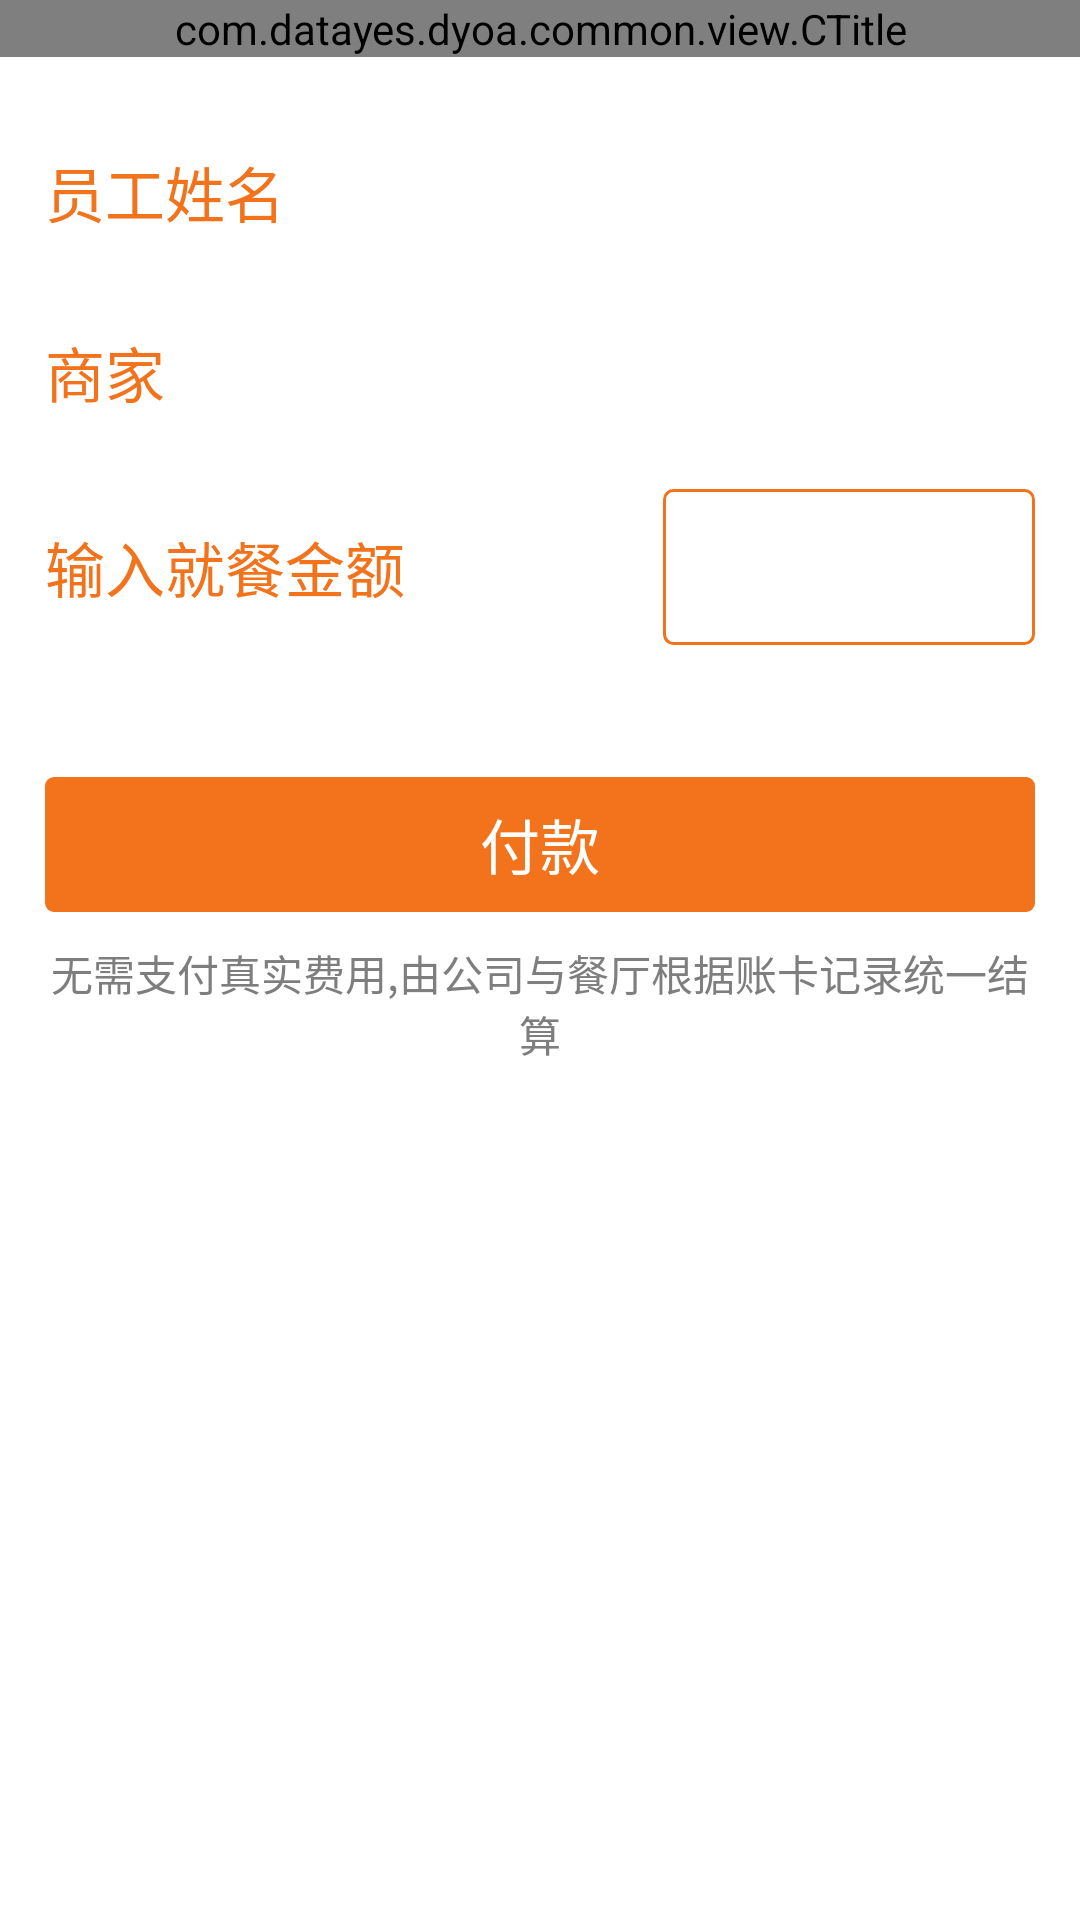

This screen was rendered from an Android layout file. Write that file and the resources it references.
<!-- AndroidManifest.xml: application theme AppTheme -->
<!-- res/layout/activity_pay_money.xml -->
<?xml version="1.0" encoding="utf-8"?>
<LinearLayout xmlns:android="http://schemas.android.com/apk/res/android"
              xmlns:irr="http://schemas.android.com/apk/res-auto"
              android:layout_width="match_parent"
              android:layout_height="match_parent"
              android:background="@color/color_W1"
              android:orientation="vertical">

    <com.datayes.dyoa.common.view.CTitle
        android:id="@+id/ct_title"
        android:layout_width="fill_parent"
        android:layout_height="wrap_content"
        irr:titleValue="@string/pay_title"/>

    <LinearLayout
        android:layout_width="match_parent"
        android:layout_height="match_parent"
        android:layout_marginLeft="15dp"
        android:layout_marginRight="15dp"
        android:orientation="vertical">

        <LinearLayout
            android:layout_width="match_parent"
            android:layout_height="50dp"
            android:layout_marginTop="20dp"
            android:gravity="center_vertical">

            <TextView
                android:layout_width="wrap_content"
                android:layout_height="wrap_content"
                android:text="@string/worker_name"
                android:textAppearance="@style/font_T9"
                android:textColor="@color/color_O1"/>

            <TextView
                android:id="@+id/tv_user_name"
                android:layout_width="0dp"
                android:layout_height="wrap_content"
                android:layout_weight="1"
                android:gravity="right"
                android:text=""
                android:textAppearance="@style/font_T9"
                android:textColor="@color/color_H9"/>
        </LinearLayout>

        <LinearLayout
            android:layout_width="match_parent"
            android:layout_height="50dp"
            android:layout_marginTop="10dp"
            android:gravity="center_vertical">

            <TextView
                android:layout_width="wrap_content"
                android:layout_height="wrap_content"
                android:text="@string/shop_name"
                android:textAppearance="@style/font_T9"
                android:textColor="@color/color_O1"/>

            <TextView
                android:id="@+id/tv_shop_name"
                android:layout_width="0dp"
                android:layout_height="wrap_content"
                android:layout_weight="1"
                android:gravity="right"
                android:text=""
                android:textAppearance="@style/font_T9"
                android:textColor="@color/color_H9"/>
        </LinearLayout>

        <LinearLayout
            android:layout_width="match_parent"
            android:layout_height="80dp"
            android:gravity="center_vertical">

            <TextView
                android:layout_width="0dp"
                android:layout_height="wrap_content"
                android:layout_weight="1"
                android:text="@string/input_money_key"
                android:textAppearance="@style/font_T9"
                android:textColor="@color/color_O1"/>

            <LinearLayout
                android:layout_width="0dp"
                android:layout_height="52dp"
                android:layout_weight="0.6"
                android:background="@drawable/wbg_cycle_orange_border"
                android:gravity="center"
                >

                <EditText
                    android:id="@+id/ev_money"
                    android:layout_width="match_parent"
                    android:layout_height="50dp"
                    android:layout_marginTop="1dp"
                    android:layout_marginLeft="4dp"
                    android:layout_marginRight="4dp"
                    android:gravity="right|center_vertical"
                    android:textAppearance="@style/font_T10"
                    android:textColor="@color/color_H9"
                    android:textCursorDrawable="@null"
                    android:background="@null"
                    android:textColorHint="@color/color_H9"
                    android:cursorVisible="true"

                    />
            </LinearLayout>


        </LinearLayout>

        <TextView
            android:id="@+id/btn_pay"
            android:layout_width="match_parent"
            android:layout_height="45dp"
            android:layout_marginTop="30dp"
            android:background="@drawable/orangebg_cycle_border"
            android:gravity="center"
            android:text="@string/pay_key"
            android:textAppearance="@style/font_T9"
            android:textColor="@color/color_W1"/>

        <TextView
            android:layout_width="match_parent"
            android:layout_height="wrap_content"
            android:layout_marginTop="10dp"
            android:gravity="center"
            android:text="@string/message_key"
            android:textAppearance="@style/font_T3"
            android:textColor="@color/color_H7"/>
    </LinearLayout>
</LinearLayout>
<!-- resources referenced by this layout -->
<resources>
  <color name="color_H7">#7e7e7e</color>
  <color name="color_H9">#404040</color>
  <color name="color_O1">#F2731C</color>
  <color name="color_W1">#ffffffff</color>
  <!-- drawable orangebg_cycle_border (drawable) -->
  <?xml version="1.0" encoding="utf-8"?>
  <shape xmlns:android="http://schemas.android.com/apk/res/android"
         android:shape="rectangle">
      <solid android:color="@color/color_O1"/>
  
      <corners
          android:radius="3dp"/>
  </shape>
  <!-- drawable wbg_cycle_orange_border (drawable) -->
  <?xml version="1.0" encoding="utf-8"?>
  <shape xmlns:android="http://schemas.android.com/apk/res/android"
         android:shape="rectangle">
  
      <stroke
          android:width="1dp"
          android:color="@color/color_O1" />
      <corners
          android:radius="3dp"/>
  </shape>
  <string name="input_money_key">输入就餐金额</string>
  <string name="message_key">无需支付真实费用,由公司与餐厅根据账卡记录统一结算</string>
  <string name="pay_key">付款</string>
  <string name="pay_title">用餐刷卡</string>
  <string name="shop_name">商家</string>
  <string name="worker_name">员工姓名</string>
  <style name="font_T10">
          <item name="android:textSize">21sp</item>
      </style>
  <style name="font_T3">
          <item name="android:textSize">14sp</item>
      </style>
  <style name="font_T9">
          <item name="android:textSize">20sp</item>
      </style>
  <style name="AppTheme" parent="Theme.AppCompat.Light.NoActionBar">
          
          <item name="colorPrimary">@color/colorPrimary</item>
          <item name="colorPrimaryDark">@color/colorPrimaryDark</item>
          <item name="colorAccent">@color/colorAccent</item>
      </style>
  <color name="colorPrimary">#3F51B5</color>
  <color name="colorPrimaryDark">#404040</color>
  <color name="colorAccent">#FF4081</color>
</resources>
